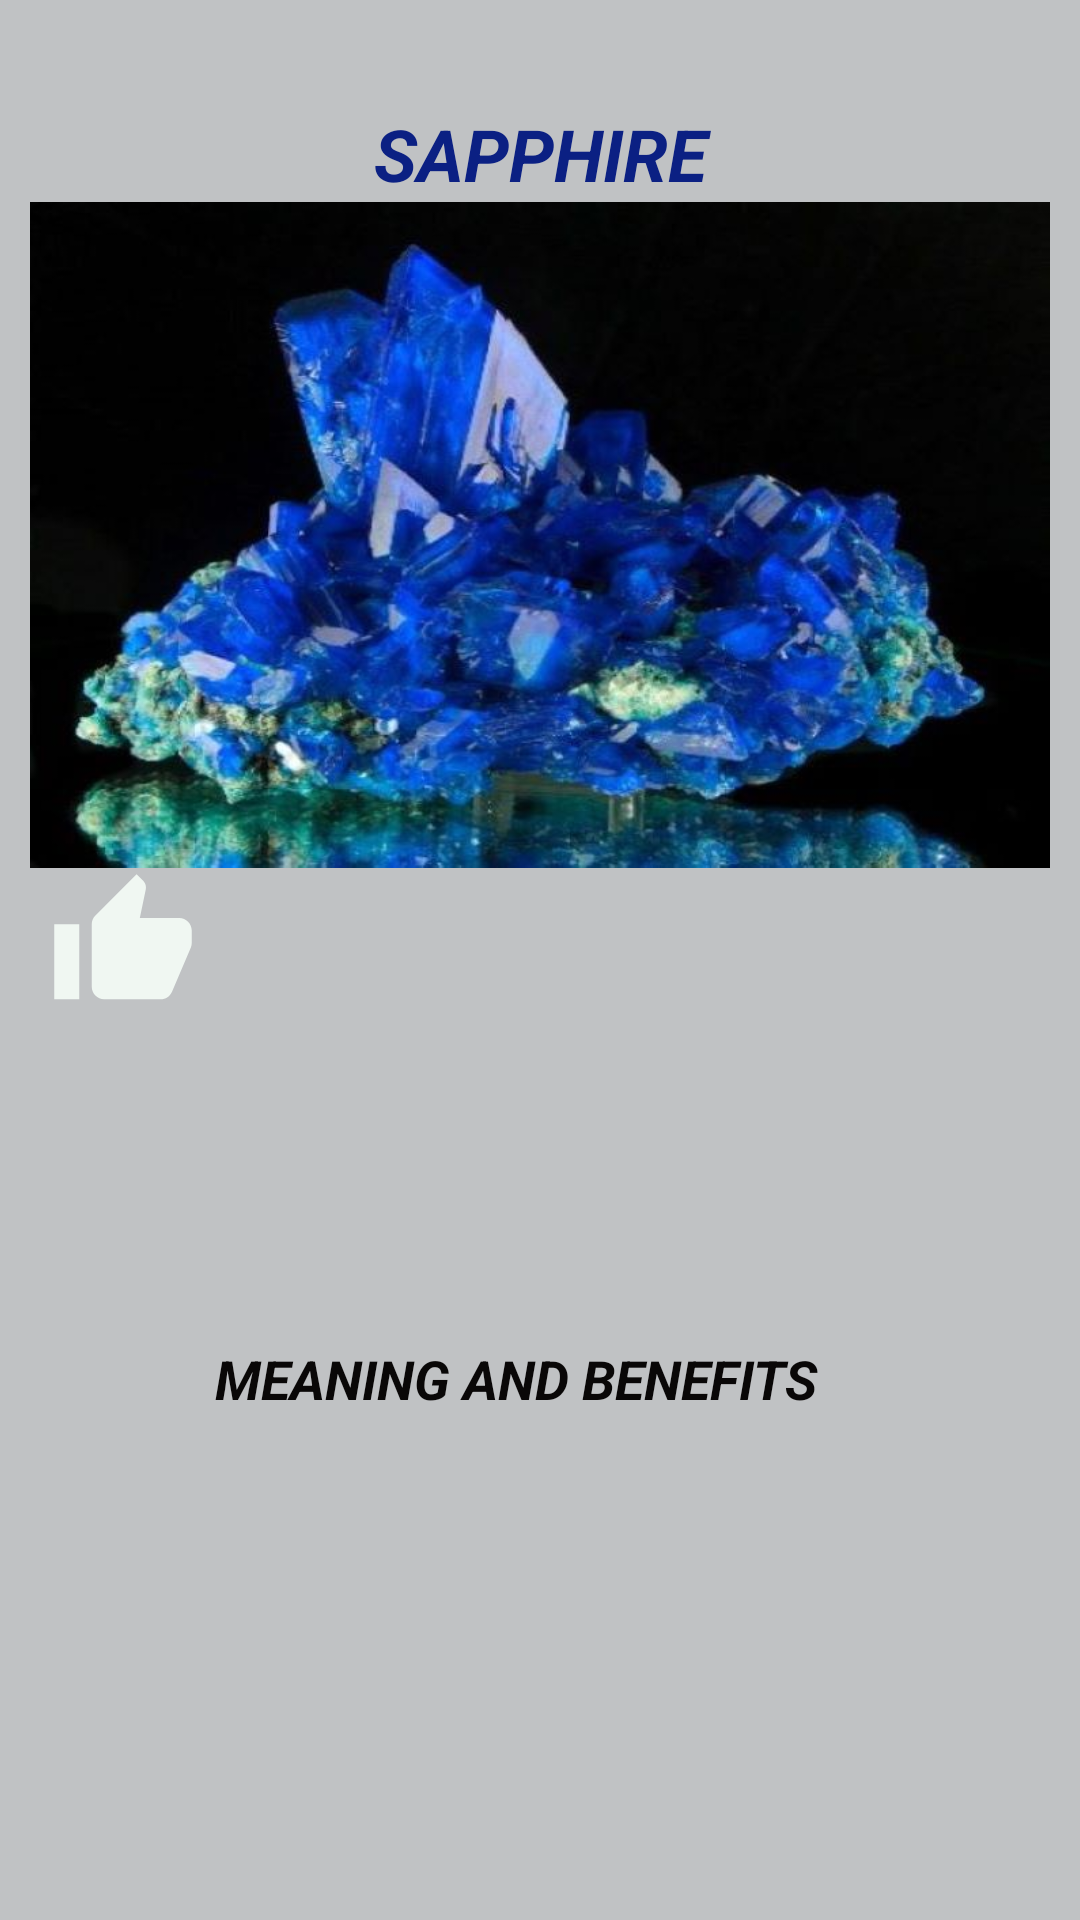

Layout XML and referenced resources for this Android screen:
<!-- AndroidManifest.xml: application theme Theme.GemstoneCardView -->
<!-- res/layout/cardview_contents_1.xml -->
<?xml version="1.0" encoding="utf-8"?>
<LinearLayout xmlns:android="http://schemas.android.com/apk/res/android"
    xmlns:app="http://schemas.android.com/apk/res-auto"
    xmlns:tools="http://schemas.android.com/tools"
    android:layout_width="match_parent"
    android:layout_height="wrap_content"
    android:layout_margin="@dimen/margin_of_card"
    android:background="@color/background"
    android:orientation="vertical"
    android:padding="@dimen/padding_of_card">

    <TextView
        android:id="@+id/textView"
        android:layout_width="match_parent"
        android:layout_height="wrap_content"
        android:layout_marginTop="25dp"
        android:gravity="center"
        android:text="@string/card1_heading1_name"
        android:textColor="#0B2083"
        android:textSize="@dimen/size_of_heading"
        android:textStyle="bold|italic" />

    <ImageView
        android:id="@+id/imageView"
        android:layout_width="match_parent"
        android:layout_height="wrap_content"
        android:adjustViewBounds="true"
        app:srcCompat="@drawable/img_safir" />

    <LinearLayout
        android:layout_width="match_parent"
        android:layout_height="match_parent"
        android:orientation="horizontal">

        <ImageView
            android:id="@+id/imageView3"
            android:layout_width="0dp"
            android:layout_height="wrap_content"
            android:layout_weight="0.2"
            app:srcCompat="@drawable/ic_thumb_up_false" />

        <TextView
            android:id="@+id/textView2"
            android:layout_width="0dp"
            android:layout_height="wrap_content"
            android:layout_gravity="center_vertical"
            android:layout_weight="0.9"
            android:text="@string/meaning"
            android:textColor="#090707"
            android:textSize="18sp"
            android:textStyle="bold|italic" />
    </LinearLayout>

    <TextView
        android:id="@+id/textView3"
        android:layout_width="match_parent"
        android:layout_height="wrap_content"
        android:padding="@dimen/padding_of_card"
        android:text="@string/card1_text"
        android:textColor="#0B2083"
        android:textSize="14sp"
        android:textStyle="italic" />

    <LinearLayout
        android:layout_width="match_parent"
        android:layout_height="match_parent"
        android:orientation="horizontal">

        <ImageView
            android:id="@+id/imageView9"
            android:layout_width="160dp"
            android:layout_height="wrap_content"
            app:srcCompat="@drawable/safir_yuzuk" />

        <ImageView
            android:id="@+id/imageView8"
            android:layout_width="100dp"
            android:layout_height="wrap_content"
            app:srcCompat="@drawable/safir_kolye" />
    </LinearLayout>

</LinearLayout>
<!-- resources referenced by this layout -->
<resources>
  <color name="background">#C0C2C4</color>
  <dimen name="margin_of_card">25dp</dimen>
  <dimen name="padding_of_card">10dp</dimen>
  <dimen name="size_of_heading">24sp</dimen>
  <!-- drawable ic_thumb_up_false (drawable) -->
  <vector android:height="50dp" android:tint="#F0F7F2"
      android:viewportHeight="24" android:viewportWidth="24"
      android:width="50dp" xmlns:android="http://schemas.android.com/apk/res/android">
      <path android:fillColor="@android:color/white" android:pathData="M1,21h4L5,9L1,9v12zM23,10c0,-1.1 -0.9,-2 -2,-2h-6.31l0.95,-4.57 0.03,-0.32c0,-0.41 -0.17,-0.79 -0.44,-1.06L14.17,1 7.59,7.59C7.22,7.95 7,8.45 7,9v10c0,1.1 0.9,2 2,2h9c0.83,0 1.54,-0.5 1.84,-1.22l3.02,-7.05c0.09,-0.23 0.14,-0.47 0.14,-0.73v-2z"/>
  </vector>
  <!-- drawable img_safir: jpg bitmap (drawable, 87731 bytes) -->
  <!-- drawable safir_kolye: jpg bitmap (drawable, 66455 bytes) -->
  <!-- drawable safir_yuzuk: png bitmap (drawable, 317411 bytes) -->
  <string name="card1_heading1_name">SAPPHIRE</string>
  <string name="card1_text">The Greek equivalent of the word Sapphire is synonymous with the word beautiful. In some societies, it symbolizes beauty and femininity, while in much older civilizations it is a symbol of power. It has therefore also been called the Power Stone.This ring, which has a very high Aura, also sheds light on the spiritual world of people.It protects heart health and strengthens the immune system. People who constantly have sapphire stones with them feel much more energetic. It protects against all kidney diseases, especially kidney stones and cysts. It is a tranquilizer. It provides anger control and affects individuals to make much more rational decisions. By taking negative energies above people, it minimizes the symptoms of anxiety, stress and depression.</string>
  <string name="meaning">MEANING AND BENEFITS</string>
  <style name="Theme.GemstoneCardView" parent="Theme.MaterialComponents.DayNight.DarkActionBar">
          
          <item name="colorPrimary">@color/purple_500</item>
          <item name="colorPrimaryVariant">@color/purple_700</item>
          <item name="colorOnPrimary">@color/white</item>
          
          <item name="colorSecondary">@color/teal_200</item>
          <item name="colorSecondaryVariant">@color/teal_700</item>
          <item name="colorOnSecondary">@color/black</item>
          
          <item name="android:statusBarColor" tools:targetApi="l">?attr/colorPrimaryVariant</item>
          
      </style>
  <color name="purple_500">#FF6200EE</color>
  <color name="purple_700">#FF3700B3</color>
  <color name="white">#FFFFFFFF</color>
  <color name="teal_200">#FF03DAC5</color>
  <color name="teal_700">#FF018786</color>
  <color name="black">#FF000000</color>
</resources>
